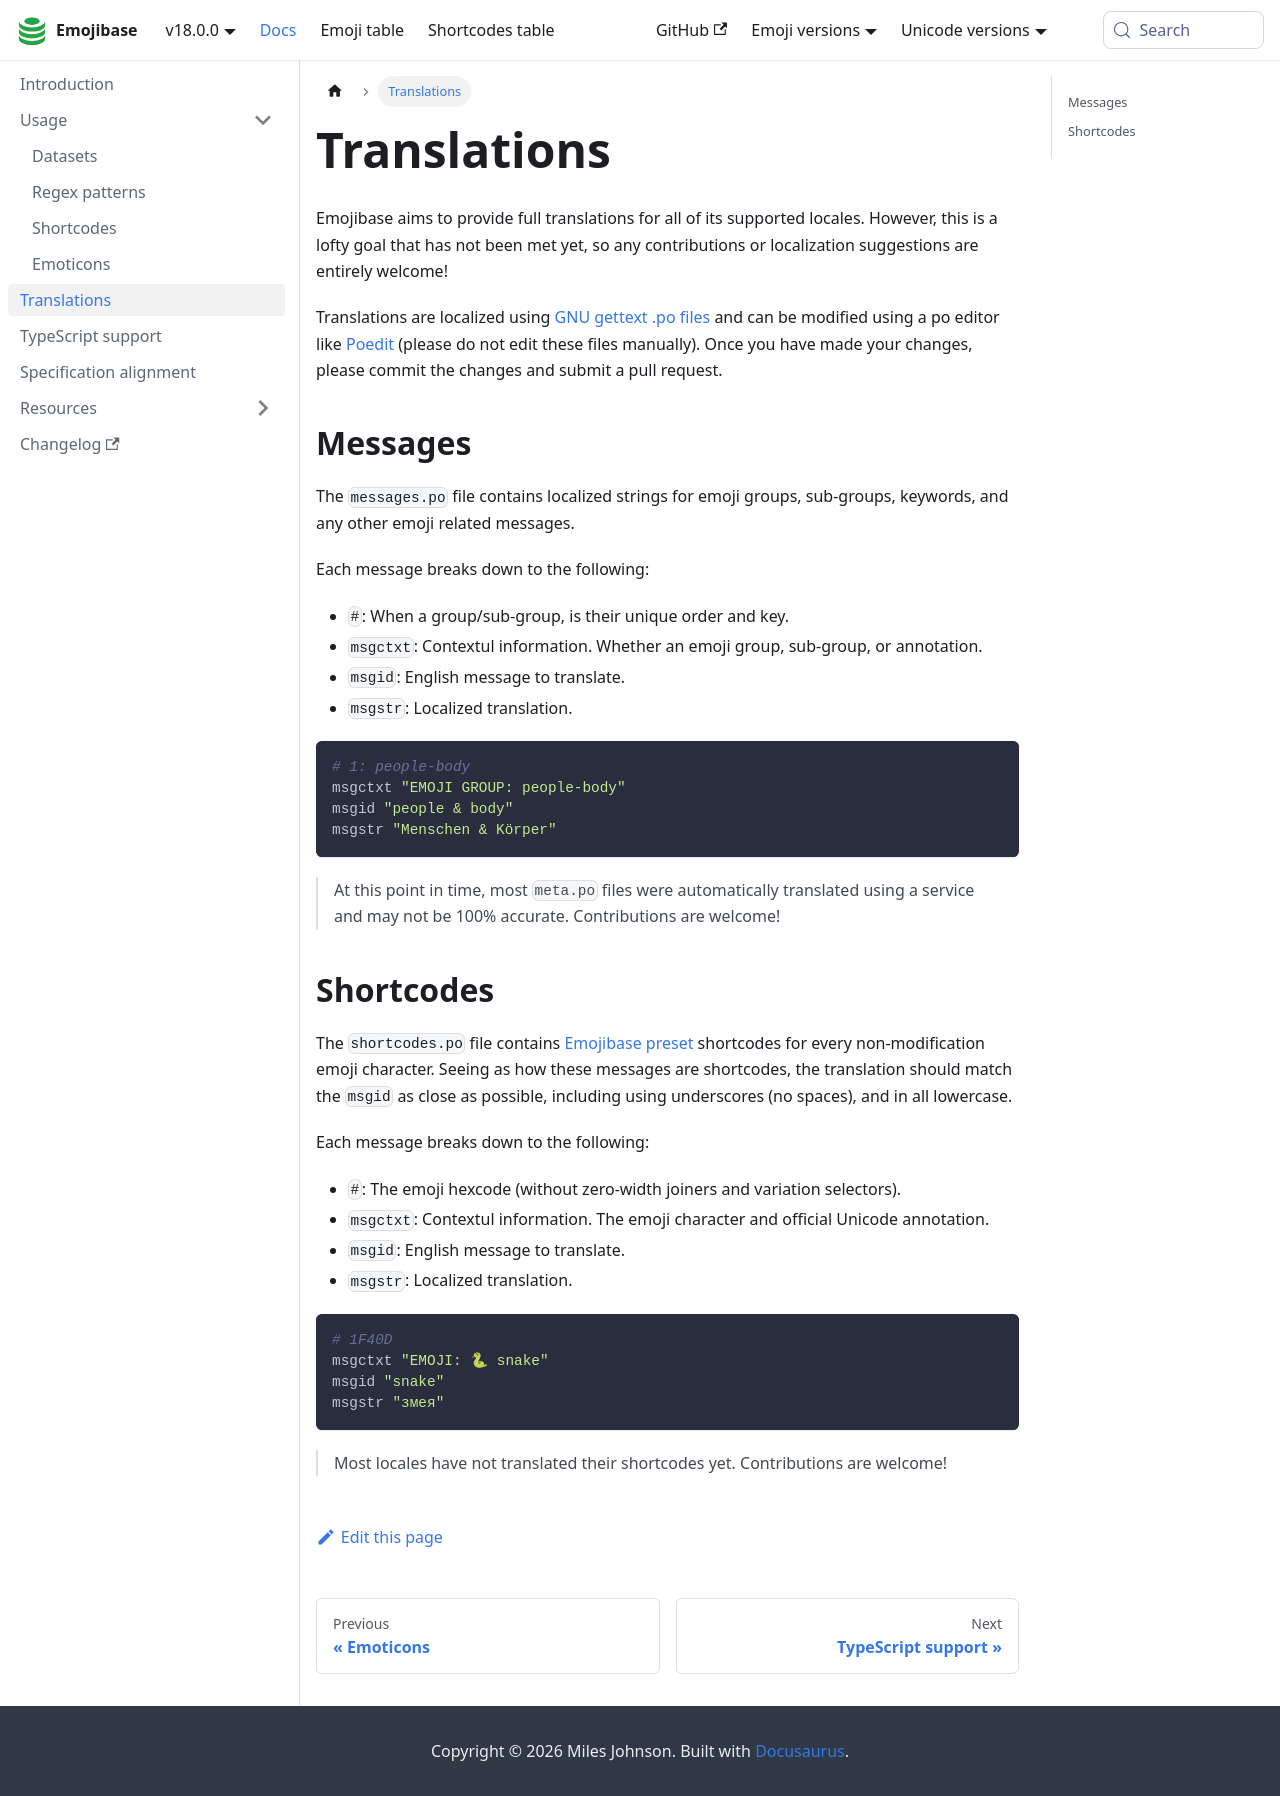

repository: milesj/emojibase · page: docs/translations/index.html · generator: docusaurus

---
title: Translations
---

Emojibase aims to provide full translations for all of its supported locales. However, this is a
lofty goal that has not been met yet, so any contributions or localization suggestions are entirely
welcome!

Translations are localized using
[GNU gettext](https://www.gnu.org/software/gettext/manual/html_node/PO-Files.html)
[.po files](https://github.com/milesj/emojibase/tree/master/po) and can be modified using a po
editor like [Poedit](https://poedit.net/) (please do not edit these files manually). Once you have
made your changes, please commit the changes and submit a pull request.

## Messages

The `messages.po` file contains localized strings for emoji groups, sub-groups, keywords, and any
other emoji related messages.

Each message breaks down to the following:

- `#`: When a group/sub-group, is their unique order and key.
- `msgctxt`: Contextul information. Whether an emoji group, sub-group, or annotation.
- `msgid`: English message to translate.
- `msgstr`: Localized translation.

```python
# 1: people-body
msgctxt "EMOJI GROUP: people-body"
msgid "people & body"
msgstr "Menschen & Körper"
```

> At this point in time, most `meta.po` files were automatically translated using a service and may
> not be 100% accurate. Contributions are welcome!

## Shortcodes

The `shortcodes.po` file contains [Emojibase preset](./shortcodes.md#emojibase) shortcodes for every
non-modification emoji character. Seeing as how these messages are shortcodes, the translation
should match the `msgid` as close as possible, including using underscores (no spaces), and in all
lowercase.

Each message breaks down to the following:

- `#`: The emoji hexcode (without zero-width joiners and variation selectors).
- `msgctxt`: Contextul information. The emoji character and official Unicode annotation.
- `msgid`: English message to translate.
- `msgstr`: Localized translation.

```python
# 1F40D
msgctxt "EMOJI: 🐍 snake"
msgid "snake"
msgstr "змея"
```

> Most locales have not translated their shortcodes yet. Contributions are welcome!
